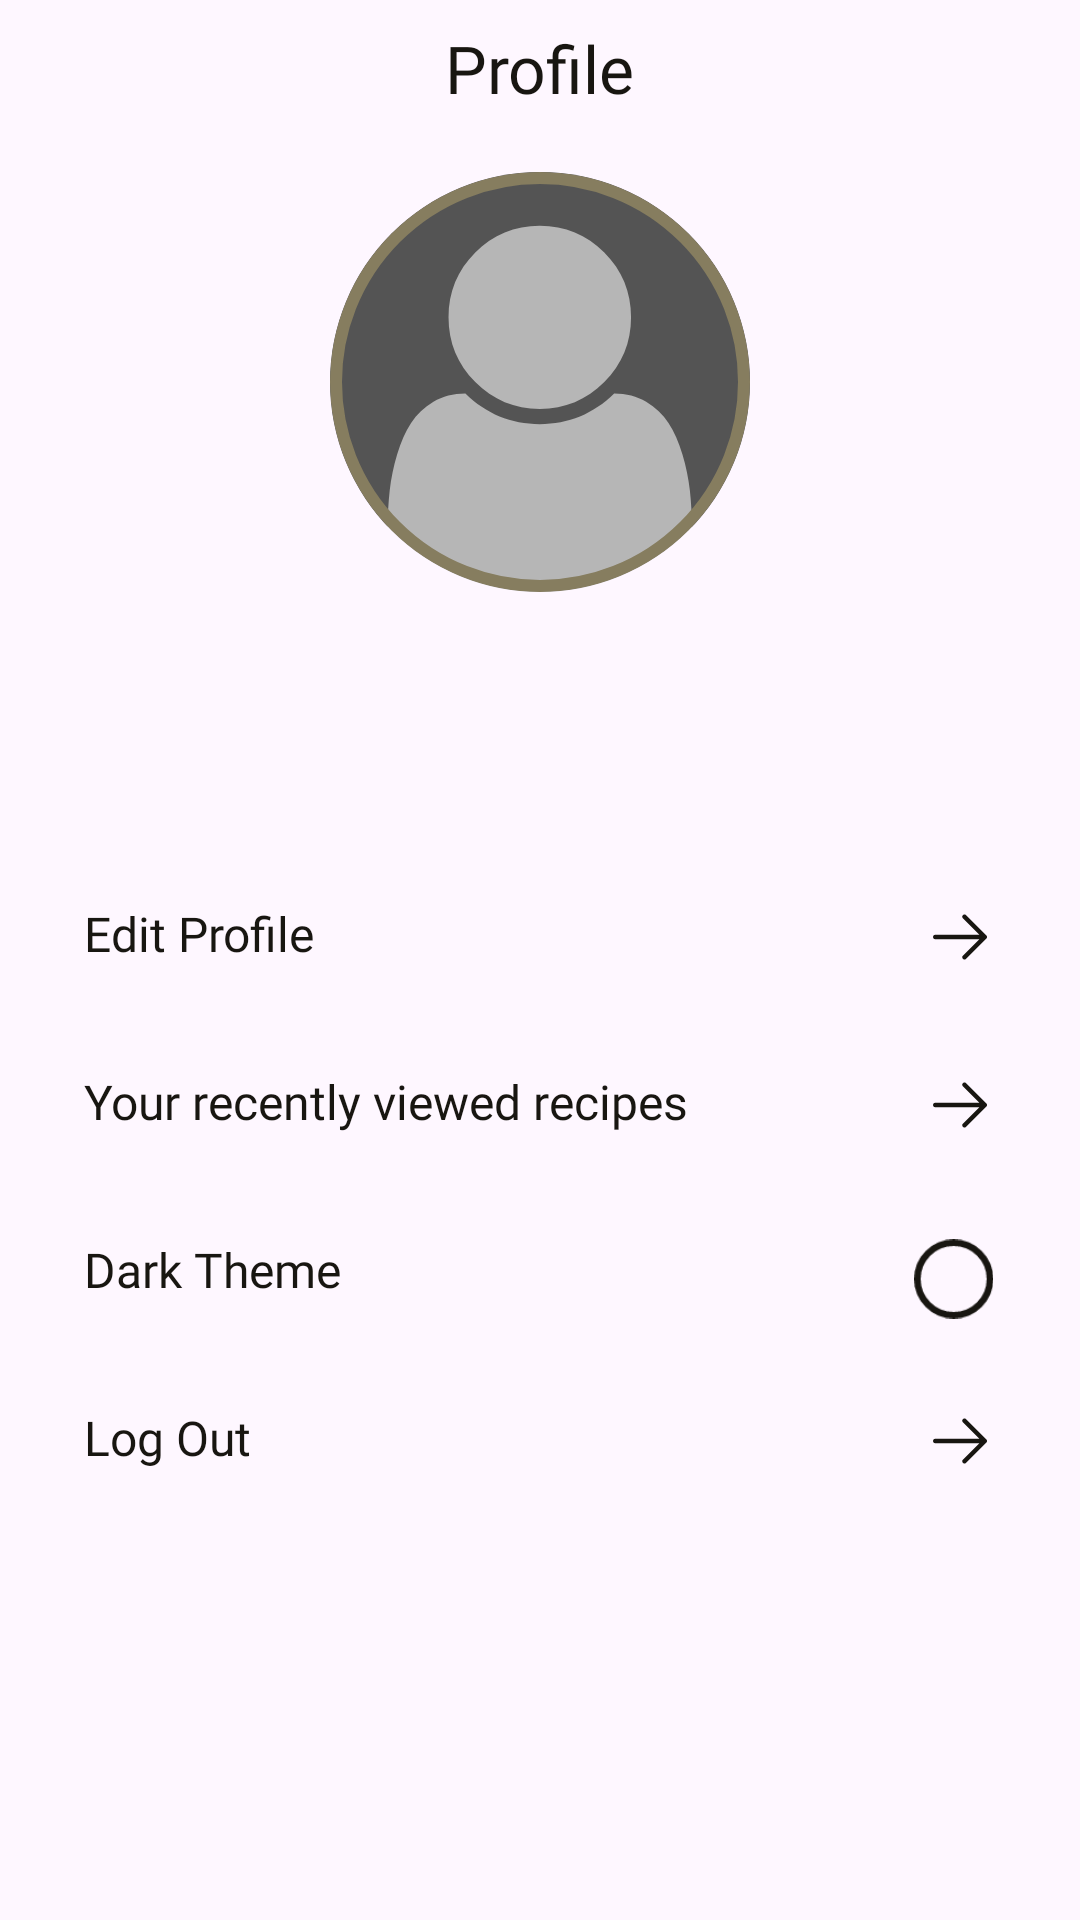

Layout XML and referenced resources for this Android screen:
<!-- AndroidManifest.xml: application theme Theme.TFG_Recetario -->
<!-- res/layout/fragment_perfil.xml -->
<?xml version="1.0" encoding="utf-8"?>
<androidx.core.widget.NestedScrollView xmlns:android="http://schemas.android.com/apk/res/android"
    xmlns:tools="http://schemas.android.com/tools"
    android:layout_width="match_parent"
    android:layout_height="match_parent"
    xmlns:app="http://schemas.android.com/apk/res-auto"
    tools:context=".fragments.PerfilFragment">

    <androidx.constraintlayout.widget.ConstraintLayout
        android:layout_width="match_parent"
        android:layout_height="match_parent">

        <TextView
            android:id="@+id/textView"
            android:layout_width="wrap_content"
            android:layout_height="wrap_content"
            android:layout_gravity="center"
            android:layout_marginTop="8dp"
            android:fontFamily="@font/epilogue_bold"
            android:text="@string/menu_perfil"
            android:textColor="@color/titulos"
            android:textSize="22sp"
            app:layout_constraintEnd_toEndOf="parent"
            app:layout_constraintStart_toStartOf="parent"
            app:layout_constraintTop_toTopOf="parent" />

        <com.google.android.material.card.MaterialCardView
            android:id="@+id/img_perfil_card"
            android:layout_width="140dp"
            android:layout_height="140dp"
            android:layout_marginTop="20dp"
            app:cardCornerRadius="200dp"
            app:layout_constraintEnd_toEndOf="parent"
            app:layout_constraintStart_toStartOf="parent"
            app:layout_constraintTop_toBottomOf="@+id/textView"
            app:strokeColor="@color/texto"
            app:strokeWidth="4dp">

            <ImageView
                android:id="@+id/img_perfil"
                android:layout_width="match_parent"
                android:layout_height="match_parent"
                android:src="@drawable/user_default"
                android:scaleType="centerCrop"/>

        </com.google.android.material.card.MaterialCardView>

        <TextView
            android:id="@+id/username_perfil"
            android:layout_width="wrap_content"
            android:layout_height="wrap_content"
            android:layout_marginTop="12dp"
            android:fontFamily="@font/epilogue_bold"
            android:textColor="@color/titulos"
            android:textSize="22sp"
            app:layout_constraintEnd_toEndOf="parent"
            app:layout_constraintStart_toStartOf="parent"
            app:layout_constraintTop_toBottomOf="@+id/img_perfil_card" />

        <TextView
            android:id="@+id/fech_join_perfil"
            android:layout_width="wrap_content"
            android:layout_height="wrap_content"
            android:layout_marginTop="4dp"
            android:fontFamily="@font/epilogue_regular"
            android:textColor="@color/texto"
            android:textSize="16sp"
            app:layout_constraintEnd_toEndOf="parent"
            app:layout_constraintStart_toStartOf="parent"
            app:layout_constraintTop_toBottomOf="@+id/username_perfil" />

        <LinearLayout
            android:id="@+id/editprofile_layout"
            android:layout_width="match_parent"
            android:layout_height="wrap_content"
            android:layout_marginHorizontal="28dp"
            android:layout_marginTop="36dp"
            android:orientation="horizontal"
            app:layout_constraintEnd_toEndOf="parent"
            app:layout_constraintStart_toStartOf="parent"
            app:layout_constraintTop_toBottomOf="@+id/fech_join_perfil">

            <TextView
                android:layout_width="wrap_content"
                android:layout_height="match_parent"
                android:fontFamily="@font/epilogue_regular"
                android:text="@string/edit_profile"
                android:textColor="@color/titulos"
                android:textSize="16sp" />

            <View
                android:layout_width="0dp"
                android:layout_height="0dp"
                android:layout_weight="1" />

            <ImageView
                android:layout_width="wrap_content"
                android:layout_height="wrap_content"
                android:rotationY="180"
                android:src="@drawable/ic_atras" />
        </LinearLayout>

        <LinearLayout
            android:id="@+id/recentlyrecipes_layout"
            android:layout_width="match_parent"
            android:layout_height="wrap_content"
            android:layout_marginHorizontal="28dp"
            android:layout_marginTop="32dp"
            android:orientation="horizontal"
            app:layout_constraintEnd_toEndOf="parent"
            app:layout_constraintStart_toStartOf="parent"
            app:layout_constraintTop_toBottomOf="@+id/editprofile_layout">

            <TextView
                android:layout_width="wrap_content"
                android:layout_height="match_parent"
                android:ellipsize="end"
                android:fontFamily="@font/epilogue_regular"
                android:text="@string/recipes_recently"
                android:textColor="@color/titulos"
                android:textSize="16sp" />

            <View
                android:layout_width="0dp"
                android:layout_height="0dp"
                android:layout_weight="1" />

            <ImageView
                android:layout_width="wrap_content"
                android:layout_height="wrap_content"
                android:rotationY="180"
                android:src="@drawable/ic_atras" />
        </LinearLayout>

        <LinearLayout
            android:id="@+id/darktheme_layout"
            android:layout_width="match_parent"
            android:layout_height="wrap_content"
            android:layout_marginHorizontal="28dp"
            android:layout_marginTop="32dp"
            android:orientation="horizontal"
            app:layout_constraintEnd_toEndOf="parent"
            app:layout_constraintStart_toStartOf="parent"
            app:layout_constraintTop_toBottomOf="@+id/recentlyrecipes_layout"
            tools:ignore="ExtraText">

            <TextView
                android:layout_width="wrap_content"
                android:layout_height="match_parent"
                android:ellipsize="end"
                android:fontFamily="@font/epilogue_regular"
                android:text="@string/modo_oscuro"
                android:textColor="@color/titulos"
                android:textSize="16sp" />

            <View
                android:layout_width="0dp"
                android:layout_height="0dp"
                android:layout_weight="1" />

            <androidx.appcompat.widget.AppCompatCheckBox
                android:id="@+id/darktheme_cb"
                android:layout_width="26dp"
                android:layout_height="28dp"
                android:scaleX="1.1"
                android:scaleY="1.1"
                android:background="@color/transparente"
                android:button="@drawable/ic_darktheme_selector" />

        </LinearLayout>

        <LinearLayout
            android:id="@+id/logout_layout"
            android:layout_width="match_parent"
            android:layout_height="wrap_content"
            android:layout_marginHorizontal="28dp"
            android:orientation="horizontal"
            android:layout_marginTop="28dp"
            app:layout_constraintEnd_toEndOf="parent"
            app:layout_constraintStart_toStartOf="parent"
            app:layout_constraintTop_toBottomOf="@+id/darktheme_layout">

            <TextView
                android:layout_width="wrap_content"
                android:layout_height="match_parent"
                android:ellipsize="end"
                android:fontFamily="@font/epilogue_regular"
                android:text="@string/log_out"
                android:textColor="@color/titulos"
                android:textSize="16sp" />

            <View
                android:layout_width="0dp"
                android:layout_height="0dp"
                android:layout_weight="1" />

            <ImageView
                android:layout_width="wrap_content"
                android:layout_height="wrap_content"
                android:rotationY="180"
                android:src="@drawable/ic_atras" />
        </LinearLayout>

    </androidx.constraintlayout.widget.ConstraintLayout>


</androidx.core.widget.NestedScrollView>
<!-- resources referenced by this layout -->
<resources>
  <color name="texto">#867D5F</color>
  <color name="titulos">#181611</color>
  <color name="transparente">#00000000</color>
  <!-- drawable ic_atras (drawable) -->
  <vector xmlns:android="http://schemas.android.com/apk/res/android" android:autoMirrored="true" android:height="24dp" android:viewportHeight="24" android:viewportWidth="24" android:width="24dp">
        
      <group>
              
          <clip-path android:pathData="M0,0h24v24h-24z"/>
              
          <path android:fillColor="@color/titulos" android:fillType="evenOdd" android:pathData="M21,12C21,12.414 20.664,12.75 20.25,12.75H5.56L11.031,18.219C11.324,18.512 11.324,18.988 11.031,19.281C10.738,19.574 10.262,19.574 9.969,19.281L3.219,12.531C3.079,12.39 2.999,12.199 2.999,12C2.999,11.801 3.079,11.61 3.219,11.469L9.969,4.719C10.262,4.426 10.738,4.426 11.031,4.719C11.324,5.012 11.324,5.488 11.031,5.781L5.56,11.25H20.25C20.664,11.25 21,11.586 21,12Z"/>
            
      </group>
      
  </vector>
  <!-- drawable ic_darktheme_selector (drawable) -->
  <?xml version="1.0" encoding="utf-8"?>
  <selector xmlns:android="http://schemas.android.com/apk/res/android">
      <item android:drawable="@drawable/ic_darktheme_check" android:state_checked="true"/>
      <item android:drawable="@drawable/ic_darktheme" android:state_checked="false"/>
  </selector>
  <string name="edit_profile">Edit Profile</string>
  <string name="log_out">Log Out</string>
  <string name="menu_perfil">Profile</string>
  <string name="modo_oscuro">Dark Theme</string>
  <string name="recipes_recently">Your recently viewed recipes</string>
  <style name="Theme.TFG_Recetario" parent="Base.Theme.TFG_Recetario" />
  <!-- drawable ic_darktheme (drawable) -->
  <vector xmlns:android="http://schemas.android.com/apk/res/android" android:autoMirrored="true" android:height="24dp" android:viewportHeight="24" android:viewportWidth="24" android:width="24dp">
        
      <path android:fillColor="@color/transparente" android:pathData="M12,1L12,1A11,11 0,0 1,23 12L23,12A11,11 0,0 1,12 23L12,23A11,11 0,0 1,1 12L1,12A11,11 0,0 1,12 1z" android:strokeColor="@color/titulos" android:strokeWidth="2"/>
      
  </vector>
  <style name="Base.Theme.TFG_Recetario" parent="Theme.Material3.DayNight.NoActionBar">
          
          
          <item name="android:statusBarColor">@color/primario</item>
          <item name="android:windowLightStatusBar">@color/titulos</item>
          <item name="android:navigationBarColor">@color/secundario</item>
          <item name="android:textColorHint">@color/texto</item>
          <item name="android:textCursorDrawable">@color/texto</item>
          <item name="colorControlActivated">@color/titulos</item>
          <item name="checkboxStyle">@style/CheckBoxStyle</item>
      </style>
  <color name="primario">#FAFAFA</color>
  <color name="secundario">#E1DED5</color>
  <style name="CheckBoxStyle" parent="Widget.AppCompat.CompoundButton.CheckBox">
          <item name="buttonTint">@color/titulos</item>
          <item name="android:button">@drawable/ic_darktheme</item>
          <item name="android:colorControlActivated">@color/titulos</item>
      </style>
</resources>
